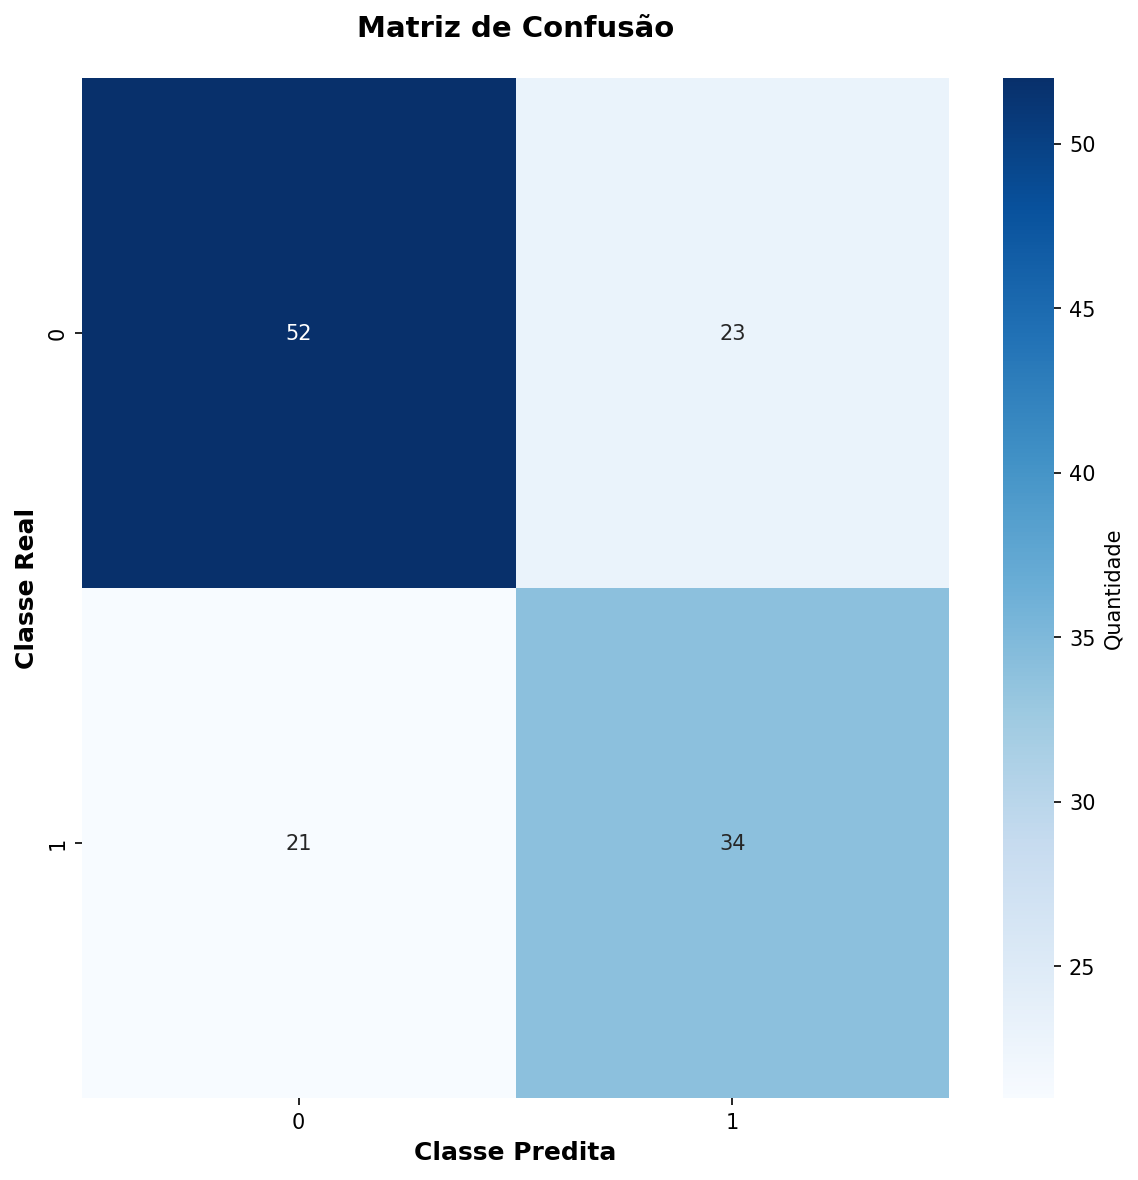

The table this chart was drawn from, first rows:
52, 23
21, 34
